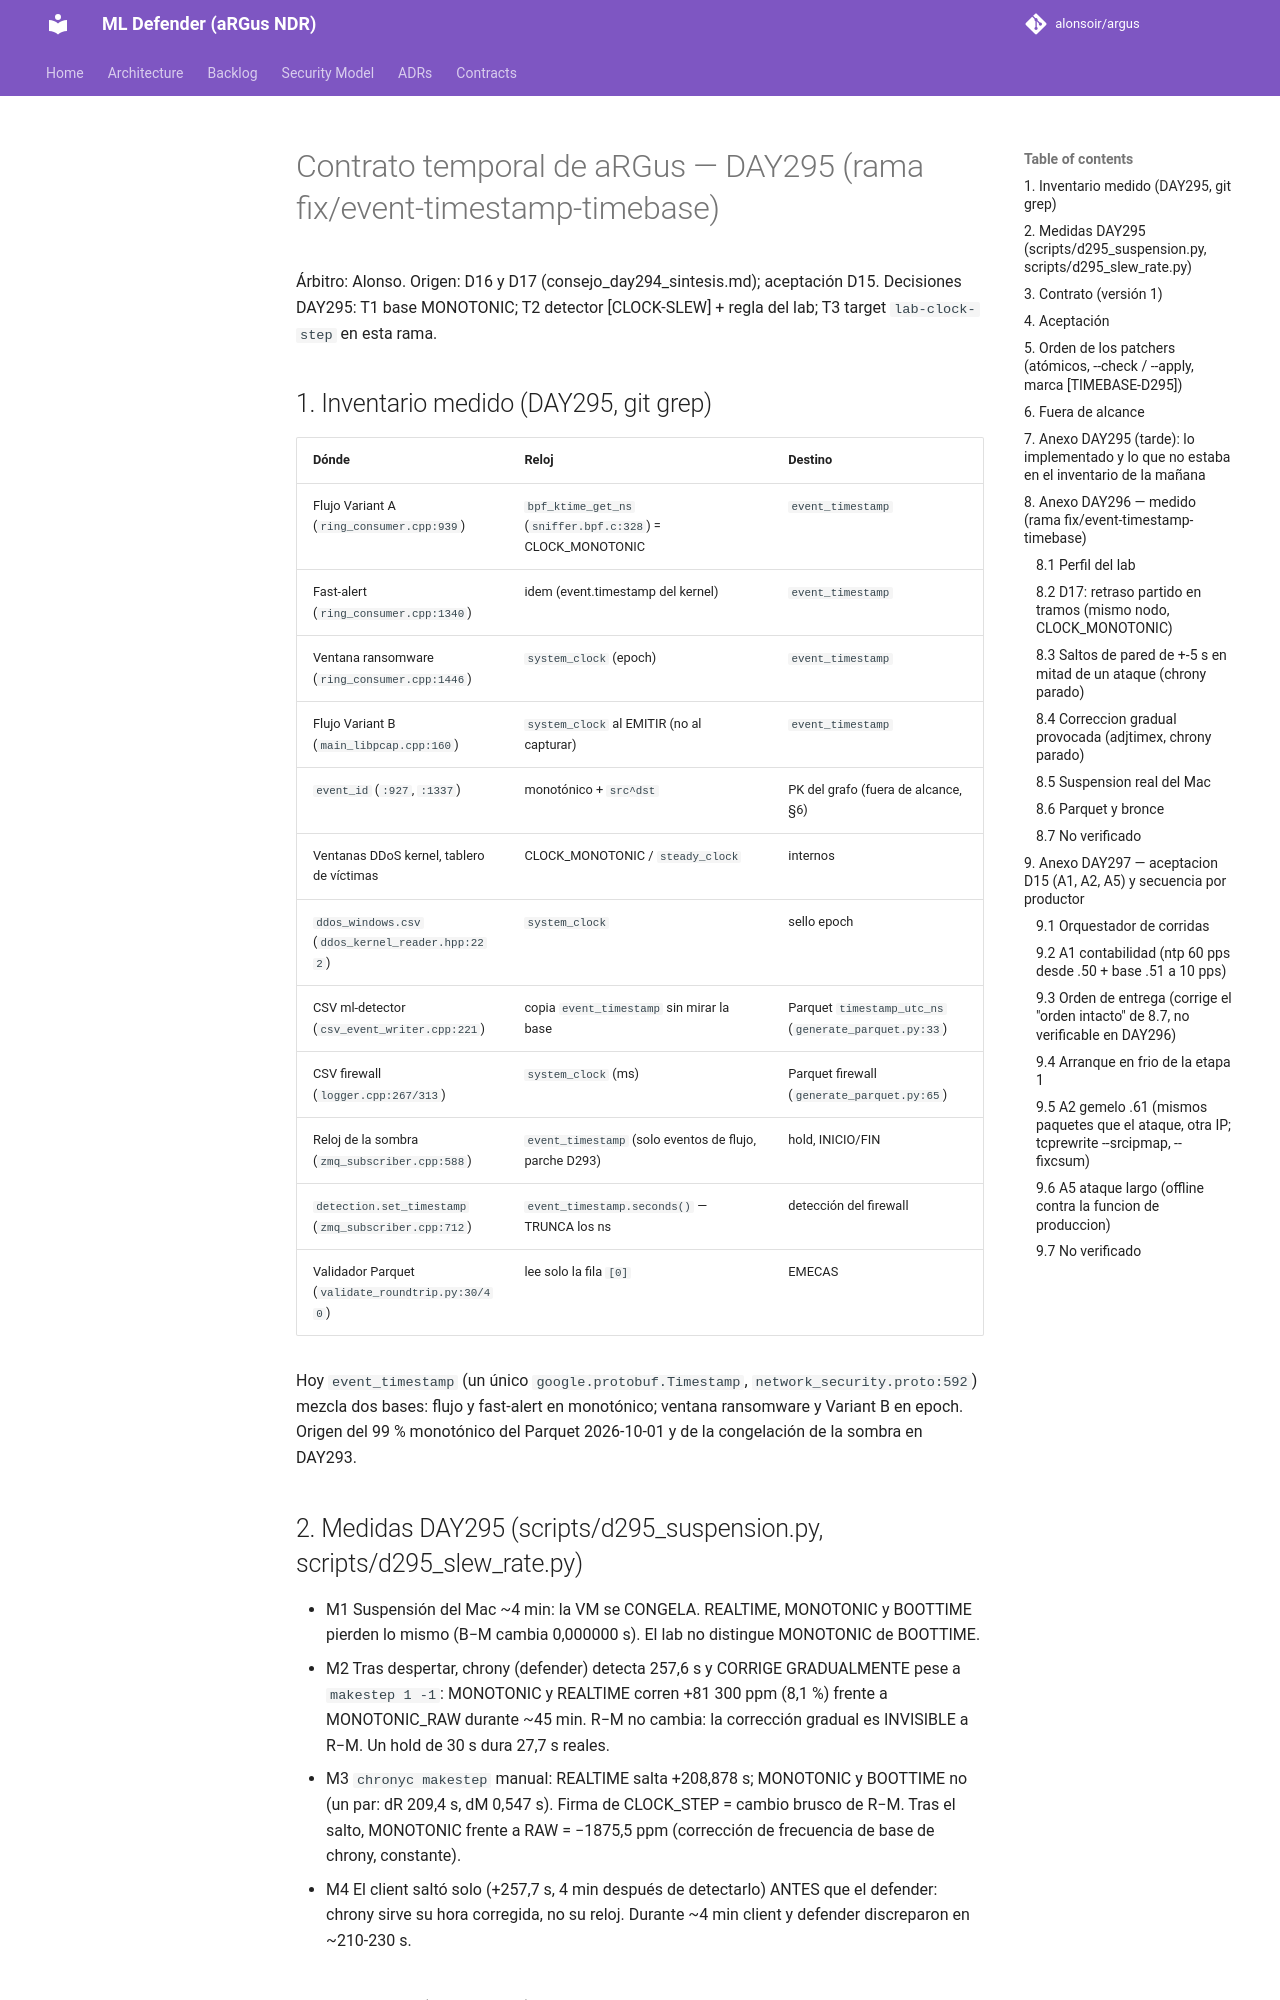

repository: alonsoir/argus · page: timebase/contrato_temporal_day295/index.html · generator: mkdocs

# Contrato temporal de aRGus — DAY295 (rama fix/event-timestamp-timebase)

Árbitro: Alonso. Origen: D16 y D17 (consejo_day294_sintesis.md); aceptación D15.
Decisiones DAY295: T1 base MONOTONIC; T2 detector [CLOCK-SLEW] + regla del lab; T3 target `lab-clock-step` en esta rama.

## 1. Inventario medido (DAY295, git grep)

| Dónde | Reloj | Destino |
|---|---|---|
| Flujo Variant A (`ring_consumer.cpp:939`) | `bpf_ktime_get_ns` (`sniffer.bpf.c:328`) = CLOCK_MONOTONIC | `event_timestamp` |
| Fast-alert (`ring_consumer.cpp:1340`) | idem (event.timestamp del kernel) | `event_timestamp` |
| Ventana ransomware (`ring_consumer.cpp:1446`) | `system_clock` (epoch) | `event_timestamp` |
| Flujo Variant B (`main_libpcap.cpp:160`) | `system_clock` al EMITIR (no al capturar) | `event_timestamp` |
| `event_id` (`:927`, `:1337`) | monotónico + `src^dst` | PK del grafo (fuera de alcance, §6) |
| Ventanas DDoS kernel, tablero de víctimas | CLOCK_MONOTONIC / `steady_clock` | internos |
| `ddos_windows.csv` (`ddos_kernel_reader.hpp:222`) | `system_clock` | sello epoch |
| CSV ml-detector (`csv_event_writer.cpp:221`) | copia `event_timestamp` sin mirar la base | Parquet `timestamp_utc_ns` (`generate_parquet.py:33`) |
| CSV firewall (`logger.cpp:267/313`) | `system_clock` (ms) | Parquet firewall (`generate_parquet.py:65`) |
| Reloj de la sombra (`zmq_subscriber.cpp:588`) | `event_timestamp` (solo eventos de flujo, parche D293) | hold, INICIO/FIN |
| `detection.set_timestamp` (`zmq_subscriber.cpp:712`) | `event_timestamp.seconds()` — TRUNCA los ns | detección del firewall |
| Validador Parquet (`validate_roundtrip.py:30/40`) | lee solo la fila `[0]` | EMECAS |

Hoy `event_timestamp` (un único `google.protobuf.Timestamp`, `network_security.proto:592`) mezcla dos bases:
flujo y fast-alert en monotónico; ventana ransomware y Variant B en epoch. Origen del 99 % monotónico del Parquet
2026-10-01 y de la congelación de la sombra en DAY293.

## 2. Medidas DAY295 (scripts/d295_suspension.py, scripts/d295_slew_rate.py)

- M1 Suspensión del Mac ~4 min: la VM se CONGELA. REALTIME, MONOTONIC y BOOTTIME pierden lo mismo (B−M cambia
  0,000000 s). El lab no distingue MONOTONIC de BOOTTIME.
- M2 Tras despertar, chrony (defender) detecta 257,6 s y CORRIGE GRADUALMENTE pese a `makestep 1 -1`: MONOTONIC y
  REALTIME corren +81 300 ppm (8,1 %) frente a MONOTONIC_RAW durante ~45 min. R−M no cambia: la corrección
  gradual es INVISIBLE a R−M. Un hold de 30 s dura 27,7 s reales.
- M3 `chronyc makestep` manual: REALTIME salta +208,878 s; MONOTONIC y BOOTTIME no (un par: dR 209,4 s, dM 0,547 s).
  Firma de CLOCK_STEP = cambio brusco de R−M. Tras el salto, MONOTONIC frente a RAW = −1875,5 ppm (corrección de
  frecuencia de base de chrony, constante).
- M4 El client saltó solo (+257,7 s, 4 min después de detectarlo) ANTES que el defender: chrony sirve su hora
  corregida, no su reloj. Durante ~4 min client y defender discreparon en ~210-230 s.
